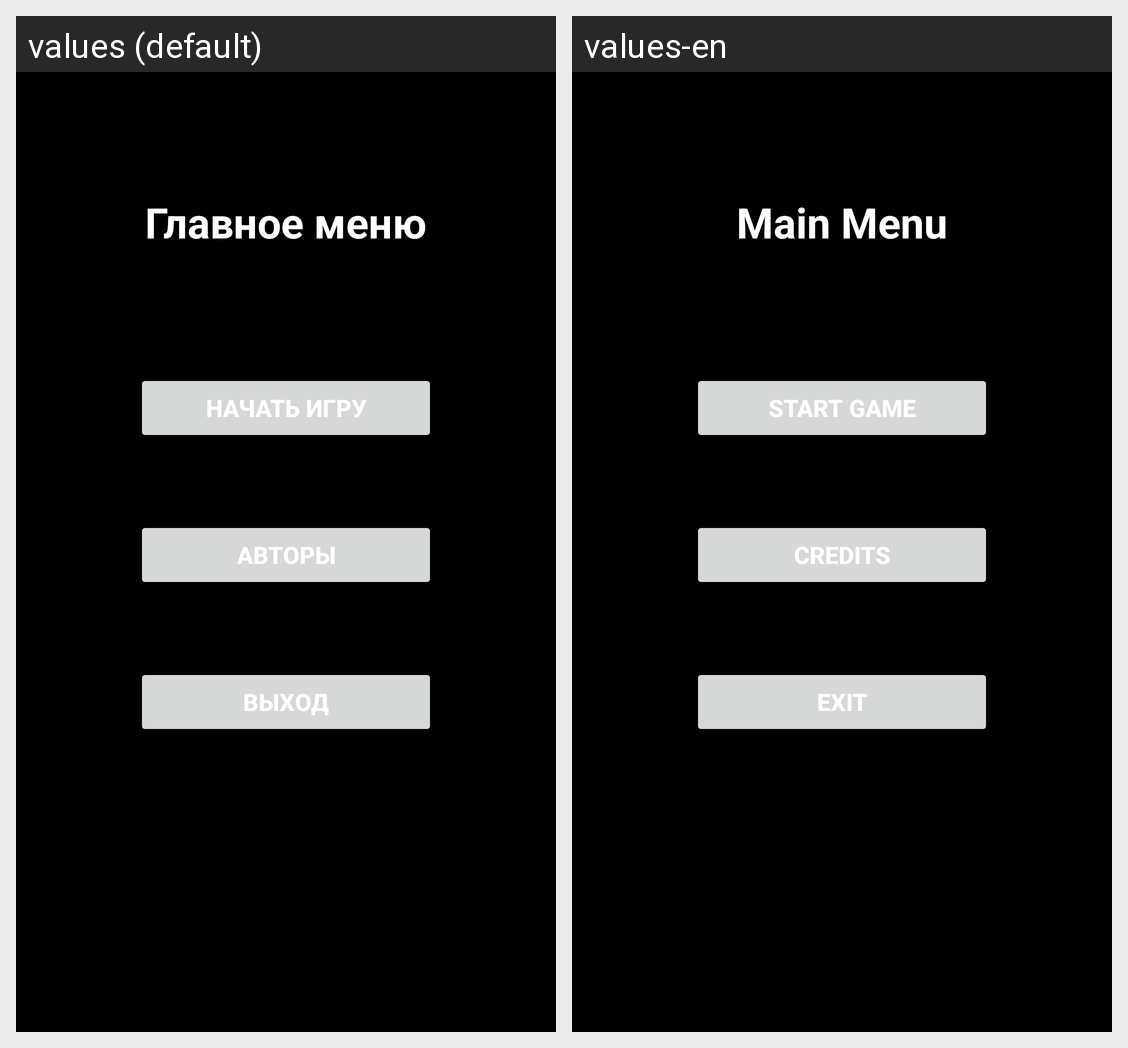

This grid shows one Android layout under two languages. Give, for every string resource on the screen, its name, the default text and each shown locale's text.
Android screen res/layout/activity_main.xml rendered under 2 locales, left to right: values (default), values-en. Device: Nexus 5 (rendered at 1080×1920; each locale shown at half size, 540×960, under a caption strip naming it); theme Theme.TicTaiToe.
Strings drawn on this screen, with the default value and each locale's value (text and hints the layout hard-codes, and strings that could not be matched under every locale, appear in the picture but are not listed):

main_menu_text
  values: Главное меню
  values-en: Main Menu

start_game
  values: Начать игру
  values-en: Start Game

credits
  values: Авторы
  values-en: Credits

exit
  values: Выход
  values-en: Exit
